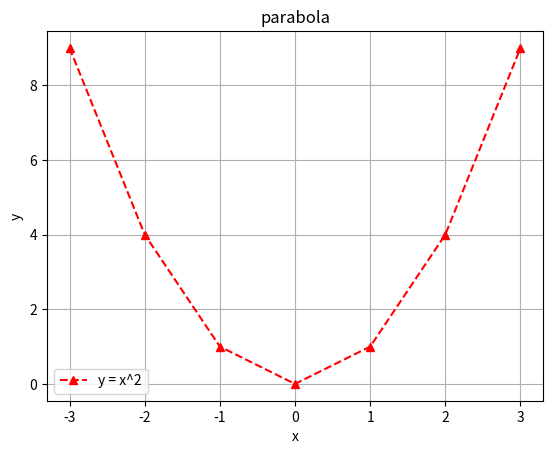

Write Python code to recreate this figure.
import matplotlib.pyplot as plt
import numpy as np

x = [- 3, - 2, -1, 0, 1, 2, 3]
y = [9, 4, 1, 0, 1, 4, 9]

fig, ax = plt.subplots()

ax.plot(x, y, color='red', ls='--', marker='^', label='y = x^2')

ax.set_title('parabola')
ax.set_xlabel('x')
ax.set_ylabel('y')
ax.legend()
plt.grid(True)

plt.show()

